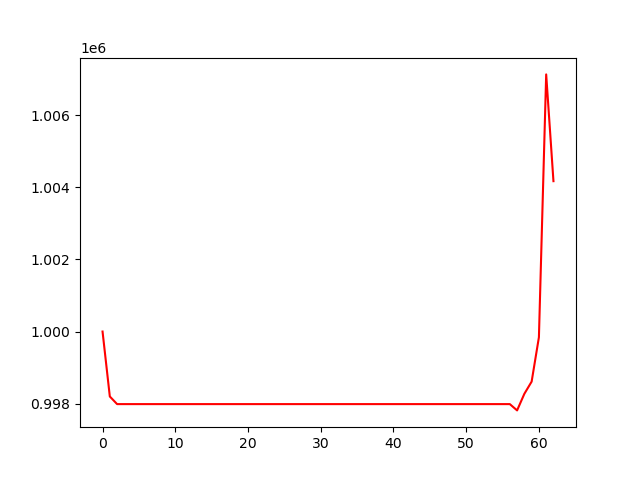

Data behind this chart, as committed beside it:
, 0
0, 1000000
1, 998197
2, 997985
3, 997985
4, 997985
5, 997985
6, 997985
7, 997985
8, 997985
9, 997985
10, 997985
11, 997985
12, 997985
13, 997985
14, 997985
15, 997985
16, 997985
17, 997985
18, 997985
19, 997985
20, 997985
21, 997985
22, 997985
23, 997985
24, 997985
25, 997985
26, 997985
27, 997985
28, 997985
29, 997985
30, 997985
31, 997985
32, 997985
33, 997985
34, 997985
35, 997985
36, 997985
37, 997985
38, 997985
39, 997985
40, 997985
41, 997985
42, 997985
43, 997985
44, 997985
45, 997985
46, 997985
47, 997985
48, 997985
49, 997985
50, 997985
51, 997985
52, 997985
53, 997985
54, 997985
55, 997985
56, 997985
57, 997811
58, 998272
59, 998610
... 3 more rows
